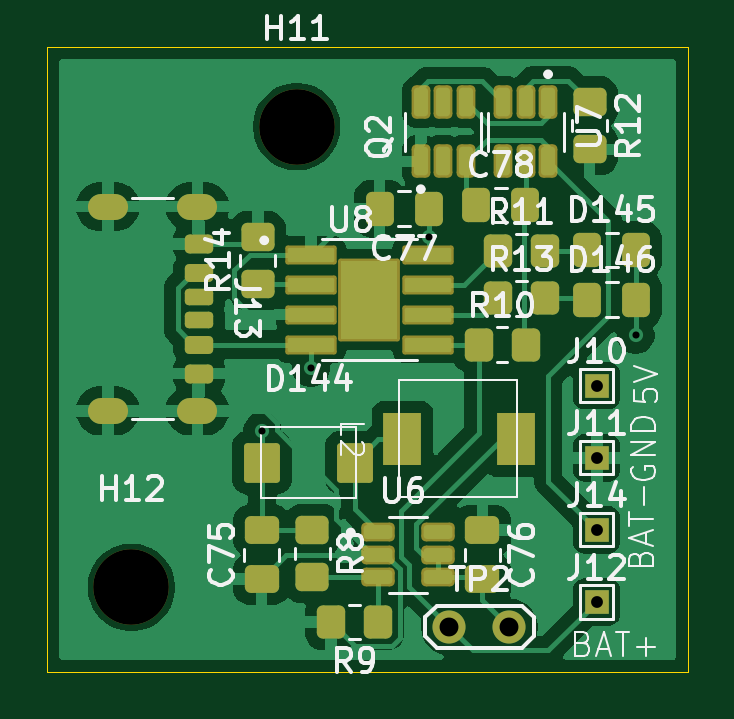
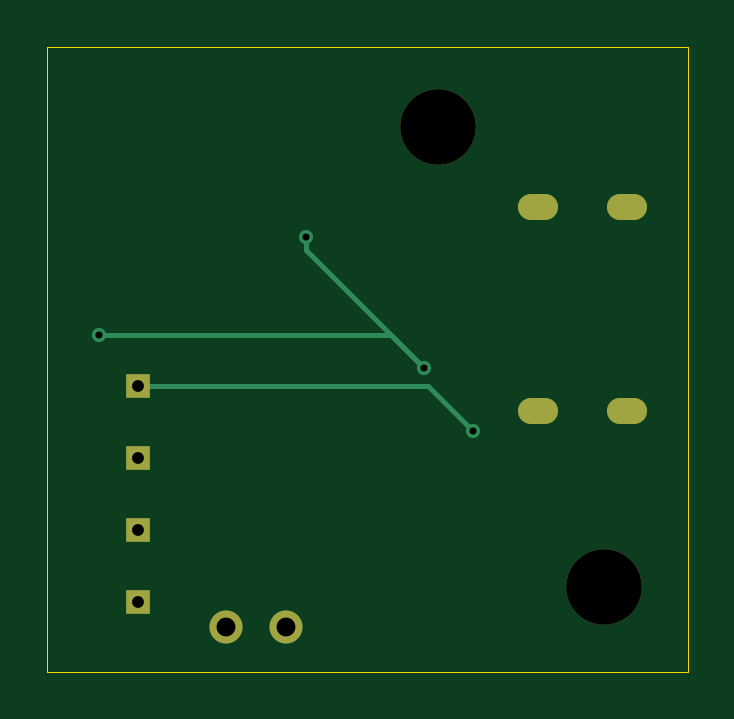
Circuit board: 13 layer files. Board 27.1 x 26.4 mm.
- bottom_copper: Wren-B_Cu.gbr (1882 bytes)
- bottom_mask: Wren-B_Mask.gbr (1031 bytes)
- paste: Wren-B_Paste.gbr (447 bytes)
- bottom_silk: Wren-B_Silkscreen.gbr (448 bytes)
- outline: Wren-Edge_Cuts.gbr (604 bytes)
- top_copper: Wren-F_Cu.gbr (70179 bytes)
- top_mask: Wren-F_Mask.gbr (5780 bytes)
- paste: Wren-F_Paste.gbr (5518 bytes)
- top_silk: Wren-F_Silkscreen.gbr (46767 bytes)
- inner_copper: Wren-In1_Cu.gbr (1387 bytes)
- inner_copper: Wren-In2_Cu.gbr (1387 bytes)
- drill: Wren-NPTH.drl (362 bytes)
- drill: Wren-PTH.drl (853 bytes)

=== bottom_copper: Wren-B_Cu.gbr ===
%TF.GenerationSoftware,KiCad,Pcbnew,9.0.3*%
%TF.CreationDate,2025-11-25T19:37:03-05:00*%
%TF.ProjectId,Wren,5772656e-2e6b-4696-9361-645f70636258,rev?*%
%TF.SameCoordinates,Original*%
%TF.FileFunction,Copper,L4,Bot*%
%TF.FilePolarity,Positive*%
%FSLAX46Y46*%
G04 Gerber Fmt 4.6, Leading zero omitted, Abs format (unit mm)*
G04 Created by KiCad (PCBNEW 9.0.3) date 2025-11-25 19:37:03*
%MOMM*%
%LPD*%
G01*
G04 APERTURE LIST*
%TA.AperFunction,HeatsinkPad*%
%ADD10O,1.700000X1.100000*%
%TD*%
%TA.AperFunction,ComponentPad*%
%ADD11R,1.000000X1.000000*%
%TD*%
%TA.AperFunction,ComponentPad*%
%ADD12C,1.400000*%
%TD*%
%TA.AperFunction,ViaPad*%
%ADD13C,0.600000*%
%TD*%
%TA.AperFunction,Conductor*%
%ADD14C,0.200000*%
%TD*%
G04 APERTURE END LIST*
D10*
%TO.P,J13,S1,SHIELD*%
%TO.N,GND*%
X92050000Y-172160000D03*
X88250000Y-172160000D03*
X92050000Y-180800000D03*
X88250000Y-180800000D03*
%TD*%
D11*
%TO.P,J11,1,Pin_1*%
%TO.N,GND*%
X108950000Y-182800000D03*
%TD*%
%TO.P,J10,1,Pin_1*%
%TO.N,Net-(D144-K)*%
X108950000Y-179750000D03*
%TD*%
%TO.P,J12,1,Pin_1*%
%TO.N,Net-(J12-Pin_1)*%
X108950000Y-188900000D03*
%TD*%
D12*
%TO.P,TP2,2,2*%
%TO.N,Net-(U6-EN)*%
X105250000Y-189950000D03*
%TO.P,TP2,1,1*%
%TO.N,Net-(J12-Pin_1)*%
X102710000Y-189950000D03*
%TD*%
D11*
%TO.P,J14,1,Pin_1*%
%TO.N,Net-(J14-Pin_1)*%
X108950000Y-185850000D03*
%TD*%
D13*
%TO.N,Net-(D145-A)*%
X110600000Y-177600000D03*
%TO.N,Net-(D144-K)*%
X94800000Y-181650000D03*
%TO.N,Net-(D145-A)*%
X101850000Y-173450000D03*
X96850000Y-179000000D03*
%TD*%
D14*
%TO.N,Net-(D145-A)*%
X110600000Y-177600000D02*
X98250000Y-177600000D01*
%TO.N,Net-(D144-K)*%
X96700000Y-179750000D02*
X94800000Y-181650000D01*
X108950000Y-179750000D02*
X96700000Y-179750000D01*
%TO.N,Net-(D145-A)*%
X98250000Y-177600000D02*
X96850000Y-179000000D01*
X101850000Y-174000000D02*
X101850000Y-173450000D01*
X96850000Y-179000000D02*
X101850000Y-174000000D01*
%TD*%
M02*

=== bottom_mask: Wren-B_Mask.gbr ===
%TF.GenerationSoftware,KiCad,Pcbnew,9.0.3*%
%TF.CreationDate,2025-11-25T19:37:03-05:00*%
%TF.ProjectId,Wren,5772656e-2e6b-4696-9361-645f70636258,rev?*%
%TF.SameCoordinates,Original*%
%TF.FileFunction,Soldermask,Bot*%
%TF.FilePolarity,Negative*%
%FSLAX46Y46*%
G04 Gerber Fmt 4.6, Leading zero omitted, Abs format (unit mm)*
G04 Created by KiCad (PCBNEW 9.0.3) date 2025-11-25 19:37:03*
%MOMM*%
%LPD*%
G01*
G04 APERTURE LIST*
%ADD10O,1.700000X1.100000*%
%ADD11C,3.200000*%
%ADD12R,1.000000X1.000000*%
%ADD13C,1.400000*%
G04 APERTURE END LIST*
D10*
%TO.C,J13*%
X92050000Y-172160000D03*
X88250000Y-172160000D03*
X92050000Y-180800000D03*
X88250000Y-180800000D03*
%TD*%
D11*
%TO.C,H11*%
X96250000Y-168775000D03*
%TD*%
D12*
%TO.C,J11*%
X108950000Y-182800000D03*
%TD*%
D11*
%TO.C,H12*%
X89250000Y-188275000D03*
%TD*%
D12*
%TO.C,J10*%
X108950000Y-179750000D03*
%TD*%
%TO.C,J12*%
X108950000Y-188900000D03*
%TD*%
D13*
%TO.C,TP2*%
X105250000Y-189950000D03*
X102710000Y-189950000D03*
%TD*%
D12*
%TO.C,J14*%
X108950000Y-185850000D03*
%TD*%
M02*

=== paste: Wren-B_Paste.gbr ===
%TF.GenerationSoftware,KiCad,Pcbnew,9.0.3*%
%TF.CreationDate,2025-11-25T19:37:03-05:00*%
%TF.ProjectId,Wren,5772656e-2e6b-4696-9361-645f70636258,rev?*%
%TF.SameCoordinates,Original*%
%TF.FileFunction,Paste,Bot*%
%TF.FilePolarity,Positive*%
%FSLAX46Y46*%
G04 Gerber Fmt 4.6, Leading zero omitted, Abs format (unit mm)*
G04 Created by KiCad (PCBNEW 9.0.3) date 2025-11-25 19:37:03*
%MOMM*%
%LPD*%
G01*
G04 APERTURE LIST*
G04 APERTURE END LIST*
M02*

=== bottom_silk: Wren-B_Silkscreen.gbr ===
%TF.GenerationSoftware,KiCad,Pcbnew,9.0.3*%
%TF.CreationDate,2025-11-25T19:37:03-05:00*%
%TF.ProjectId,Wren,5772656e-2e6b-4696-9361-645f70636258,rev?*%
%TF.SameCoordinates,Original*%
%TF.FileFunction,Legend,Bot*%
%TF.FilePolarity,Positive*%
%FSLAX46Y46*%
G04 Gerber Fmt 4.6, Leading zero omitted, Abs format (unit mm)*
G04 Created by KiCad (PCBNEW 9.0.3) date 2025-11-25 19:37:03*
%MOMM*%
%LPD*%
G01*
G04 APERTURE LIST*
G04 APERTURE END LIST*
M02*

=== outline: Wren-Edge_Cuts.gbr ===
%TF.GenerationSoftware,KiCad,Pcbnew,9.0.3*%
%TF.CreationDate,2025-11-25T19:37:03-05:00*%
%TF.ProjectId,Wren,5772656e-2e6b-4696-9361-645f70636258,rev?*%
%TF.SameCoordinates,Original*%
%TF.FileFunction,Profile,NP*%
%FSLAX46Y46*%
G04 Gerber Fmt 4.6, Leading zero omitted, Abs format (unit mm)*
G04 Created by KiCad (PCBNEW 9.0.3) date 2025-11-25 19:37:03*
%MOMM*%
%LPD*%
G01*
G04 APERTURE LIST*
%TA.AperFunction,Profile*%
%ADD10C,0.050000*%
%TD*%
G04 APERTURE END LIST*
D10*
X85700000Y-165400000D02*
X112800000Y-165400000D01*
X112800000Y-191850000D01*
X85700000Y-191850000D01*
X85700000Y-165400000D01*
M02*

=== top_copper: Wren-F_Cu.gbr (70179 bytes, source omitted) ===
=== top_mask: Wren-F_Mask.gbr ===
%TF.GenerationSoftware,KiCad,Pcbnew,9.0.3*%
%TF.CreationDate,2025-11-25T19:37:03-05:00*%
%TF.ProjectId,Wren,5772656e-2e6b-4696-9361-645f70636258,rev?*%
%TF.SameCoordinates,Original*%
%TF.FileFunction,Soldermask,Top*%
%TF.FilePolarity,Negative*%
%FSLAX46Y46*%
G04 Gerber Fmt 4.6, Leading zero omitted, Abs format (unit mm)*
G04 Created by KiCad (PCBNEW 9.0.3) date 2025-11-25 19:37:03*
%MOMM*%
%LPD*%
G01*
G04 APERTURE LIST*
G04 Aperture macros list*
%AMRoundRect*
0 Rectangle with rounded corners*
0 $1 Rounding radius*
0 $2 $3 $4 $5 $6 $7 $8 $9 X,Y pos of 4 corners*
0 Add a 4 corners polygon primitive as box body*
4,1,4,$2,$3,$4,$5,$6,$7,$8,$9,$2,$3,0*
0 Add four circle primitives for the rounded corners*
1,1,$1+$1,$2,$3*
1,1,$1+$1,$4,$5*
1,1,$1+$1,$6,$7*
1,1,$1+$1,$8,$9*
0 Add four rect primitives between the rounded corners*
20,1,$1+$1,$2,$3,$4,$5,0*
20,1,$1+$1,$4,$5,$6,$7,0*
20,1,$1+$1,$6,$7,$8,$9,0*
20,1,$1+$1,$8,$9,$2,$3,0*%
G04 Aperture macros list end*
%ADD10RoundRect,0.100500X-0.986500X-0.301500X0.986500X-0.301500X0.986500X0.301500X-0.986500X0.301500X0*%
%ADD11RoundRect,0.102000X-1.206500X-1.651000X1.206500X-1.651000X1.206500X1.651000X-1.206500X1.651000X0*%
%ADD12RoundRect,0.143397X-0.616603X-0.696603X0.616603X-0.696603X0.616603X0.696603X-0.616603X0.696603X0*%
%ADD13RoundRect,0.250000X0.337500X0.475000X-0.337500X0.475000X-0.337500X-0.475000X0.337500X-0.475000X0*%
%ADD14RoundRect,0.250000X-0.475000X0.337500X-0.475000X-0.337500X0.475000X-0.337500X0.475000X0.337500X0*%
%ADD15RoundRect,0.175000X-0.425000X0.175000X-0.425000X-0.175000X0.425000X-0.175000X0.425000X0.175000X0*%
%ADD16RoundRect,0.190000X0.410000X-0.190000X0.410000X0.190000X-0.410000X0.190000X-0.410000X-0.190000X0*%
%ADD17RoundRect,0.200000X0.400000X-0.200000X0.400000X0.200000X-0.400000X0.200000X-0.400000X-0.200000X0*%
%ADD18RoundRect,0.175000X0.425000X-0.175000X0.425000X0.175000X-0.425000X0.175000X-0.425000X-0.175000X0*%
%ADD19RoundRect,0.190000X-0.410000X0.190000X-0.410000X-0.190000X0.410000X-0.190000X0.410000X0.190000X0*%
%ADD20RoundRect,0.200000X-0.400000X0.200000X-0.400000X-0.200000X0.400000X-0.200000X0.400000X0.200000X0*%
%ADD21O,1.700000X1.100000*%
%ADD22RoundRect,0.250000X-0.337500X-0.475000X0.337500X-0.475000X0.337500X0.475000X-0.337500X0.475000X0*%
%ADD23RoundRect,0.198500X-0.508500X-0.198500X0.508500X-0.198500X0.508500X0.198500X-0.508500X0.198500X0*%
%ADD24RoundRect,0.250000X0.350000X0.450000X-0.350000X0.450000X-0.350000X-0.450000X0.350000X-0.450000X0*%
%ADD25RoundRect,0.198500X0.198500X-0.508500X0.198500X0.508500X-0.198500X0.508500X-0.198500X-0.508500X0*%
%ADD26C,3.200000*%
%ADD27RoundRect,0.250000X-0.350000X-0.450000X0.350000X-0.450000X0.350000X0.450000X-0.350000X0.450000X0*%
%ADD28RoundRect,0.250000X-0.450000X0.350000X-0.450000X-0.350000X0.450000X-0.350000X0.450000X0.350000X0*%
%ADD29R,1.600000X2.200000*%
%ADD30RoundRect,0.250000X0.475000X-0.337500X0.475000X0.337500X-0.475000X0.337500X-0.475000X-0.337500X0*%
%ADD31R,1.000000X1.000000*%
%ADD32RoundRect,0.250000X0.450000X-0.350000X0.450000X0.350000X-0.450000X0.350000X-0.450000X-0.350000X0*%
%ADD33RoundRect,0.198500X-0.198500X0.508500X-0.198500X-0.508500X0.198500X-0.508500X0.198500X0.508500X0*%
%ADD34C,1.400000*%
G04 APERTURE END LIST*
D10*
%TO.C,U8*%
X96850000Y-174190000D03*
X96850000Y-175460000D03*
X96850000Y-176730000D03*
X96850000Y-178000000D03*
X101800000Y-178000000D03*
X101800000Y-176730000D03*
X101800000Y-175460000D03*
X101800000Y-174190000D03*
D11*
X99325000Y-176095000D03*
%TD*%
D12*
%TO.C,D144*%
X94785000Y-183000000D03*
X98715000Y-183000000D03*
%TD*%
D13*
%TO.C,C77*%
X101837500Y-172250000D03*
X99762500Y-172250000D03*
%TD*%
D14*
%TO.C,C76*%
X104115000Y-185862500D03*
X104115000Y-187937500D03*
%TD*%
D15*
%TO.C,J13*%
X92130000Y-175980000D03*
D16*
X92130000Y-178000000D03*
D17*
X92130000Y-179230000D03*
D18*
X92130000Y-176980000D03*
D19*
X92130000Y-174960000D03*
D20*
X92130000Y-173730000D03*
D21*
X92050000Y-172160000D03*
X88250000Y-172160000D03*
X92050000Y-180800000D03*
X88250000Y-180800000D03*
%TD*%
D22*
%TO.C,D146*%
X108550000Y-176100000D03*
X110625000Y-176100000D03*
%TD*%
%TO.C,C78*%
X103862500Y-172091500D03*
X105937500Y-172091500D03*
%TD*%
D23*
%TO.C,U6*%
X99713500Y-185950000D03*
X99713500Y-186900000D03*
X99713500Y-187850000D03*
X102223500Y-187850000D03*
X102223500Y-186900000D03*
X102223500Y-185950000D03*
%TD*%
D24*
%TO.C,R9*%
X99715000Y-189750000D03*
X97715000Y-189750000D03*
%TD*%
D25*
%TO.C,Q2*%
X101500000Y-170250000D03*
X102450000Y-170250000D03*
X103400000Y-170250000D03*
X103400000Y-167740000D03*
X102450000Y-167740000D03*
X101500000Y-167740000D03*
%TD*%
D26*
%TO.C,H11*%
X96250000Y-168775000D03*
%TD*%
D27*
%TO.C,R11*%
X104762500Y-174050000D03*
X106762500Y-174050000D03*
%TD*%
D28*
%TO.C,R8*%
X96915000Y-185850000D03*
X96915000Y-187850000D03*
%TD*%
D29*
%TO.C,L2*%
X105525000Y-182000000D03*
X100725000Y-182000000D03*
%TD*%
D30*
%TO.C,C75*%
X94765000Y-187937500D03*
X94765000Y-185862500D03*
%TD*%
D27*
%TO.C,R13*%
X104762500Y-176050000D03*
X106762500Y-176050000D03*
%TD*%
D31*
%TO.C,J11*%
X108950000Y-182800000D03*
%TD*%
D28*
%TO.C,R12*%
X108650000Y-167741500D03*
X108650000Y-169741500D03*
%TD*%
D32*
%TO.C,R14*%
X94600000Y-175450000D03*
X94600000Y-173450000D03*
%TD*%
D27*
%TO.C,R10*%
X103950000Y-178000000D03*
X105950000Y-178000000D03*
%TD*%
D26*
%TO.C,H12*%
X89250000Y-188275000D03*
%TD*%
D31*
%TO.C,J10*%
X108950000Y-179750000D03*
%TD*%
%TO.C,J12*%
X108950000Y-188900000D03*
%TD*%
D33*
%TO.C,U7*%
X106900000Y-167733000D03*
X105950000Y-167733000D03*
X105000000Y-167733000D03*
X105000000Y-170243000D03*
X105950000Y-170243000D03*
X106900000Y-170243000D03*
%TD*%
D22*
%TO.C,D145*%
X108550000Y-174000000D03*
X110625000Y-174000000D03*
%TD*%
D34*
%TO.C,TP2*%
X105250000Y-189950000D03*
X102710000Y-189950000D03*
%TD*%
D31*
%TO.C,J14*%
X108950000Y-185850000D03*
%TD*%
M02*

=== paste: Wren-F_Paste.gbr ===
%TF.GenerationSoftware,KiCad,Pcbnew,9.0.3*%
%TF.CreationDate,2025-11-25T19:37:03-05:00*%
%TF.ProjectId,Wren,5772656e-2e6b-4696-9361-645f70636258,rev?*%
%TF.SameCoordinates,Original*%
%TF.FileFunction,Paste,Top*%
%TF.FilePolarity,Positive*%
%FSLAX46Y46*%
G04 Gerber Fmt 4.6, Leading zero omitted, Abs format (unit mm)*
G04 Created by KiCad (PCBNEW 9.0.3) date 2025-11-25 19:37:03*
%MOMM*%
%LPD*%
G01*
G04 APERTURE LIST*
G04 Aperture macros list*
%AMRoundRect*
0 Rectangle with rounded corners*
0 $1 Rounding radius*
0 $2 $3 $4 $5 $6 $7 $8 $9 X,Y pos of 4 corners*
0 Add a 4 corners polygon primitive as box body*
4,1,4,$2,$3,$4,$5,$6,$7,$8,$9,$2,$3,0*
0 Add four circle primitives for the rounded corners*
1,1,$1+$1,$2,$3*
1,1,$1+$1,$4,$5*
1,1,$1+$1,$6,$7*
1,1,$1+$1,$8,$9*
0 Add four rect primitives between the rounded corners*
20,1,$1+$1,$2,$3,$4,$5,0*
20,1,$1+$1,$4,$5,$6,$7,0*
20,1,$1+$1,$6,$7,$8,$9,0*
20,1,$1+$1,$8,$9,$2,$3,0*%
G04 Aperture macros list end*
%ADD10C,0.010000*%
%ADD11RoundRect,0.075000X-0.910000X-0.225000X0.910000X-0.225000X0.910000X0.225000X-0.910000X0.225000X0*%
%ADD12RoundRect,0.143397X-0.616603X-0.696603X0.616603X-0.696603X0.616603X0.696603X-0.616603X0.696603X0*%
%ADD13RoundRect,0.250000X0.337500X0.475000X-0.337500X0.475000X-0.337500X-0.475000X0.337500X-0.475000X0*%
%ADD14RoundRect,0.250000X-0.475000X0.337500X-0.475000X-0.337500X0.475000X-0.337500X0.475000X0.337500X0*%
%ADD15RoundRect,0.175000X-0.425000X0.175000X-0.425000X-0.175000X0.425000X-0.175000X0.425000X0.175000X0*%
%ADD16RoundRect,0.190000X0.410000X-0.190000X0.410000X0.190000X-0.410000X0.190000X-0.410000X-0.190000X0*%
%ADD17RoundRect,0.200000X0.400000X-0.200000X0.400000X0.200000X-0.400000X0.200000X-0.400000X-0.200000X0*%
%ADD18RoundRect,0.175000X0.425000X-0.175000X0.425000X0.175000X-0.425000X0.175000X-0.425000X-0.175000X0*%
%ADD19RoundRect,0.190000X-0.410000X0.190000X-0.410000X-0.190000X0.410000X-0.190000X0.410000X0.190000X0*%
%ADD20RoundRect,0.200000X-0.400000X0.200000X-0.400000X-0.200000X0.400000X-0.200000X0.400000X0.200000X0*%
%ADD21O,1.700000X1.100000*%
%ADD22RoundRect,0.250000X-0.337500X-0.475000X0.337500X-0.475000X0.337500X0.475000X-0.337500X0.475000X0*%
%ADD23RoundRect,0.147500X-0.457500X-0.147500X0.457500X-0.147500X0.457500X0.147500X-0.457500X0.147500X0*%
%ADD24RoundRect,0.250000X0.350000X0.450000X-0.350000X0.450000X-0.350000X-0.450000X0.350000X-0.450000X0*%
%ADD25RoundRect,0.147500X0.147500X-0.457500X0.147500X0.457500X-0.147500X0.457500X-0.147500X-0.457500X0*%
%ADD26RoundRect,0.250000X-0.350000X-0.450000X0.350000X-0.450000X0.350000X0.450000X-0.350000X0.450000X0*%
%ADD27RoundRect,0.250000X-0.450000X0.350000X-0.450000X-0.350000X0.450000X-0.350000X0.450000X0.350000X0*%
%ADD28R,1.600000X2.200000*%
%ADD29RoundRect,0.250000X0.475000X-0.337500X0.475000X0.337500X-0.475000X0.337500X-0.475000X-0.337500X0*%
%ADD30RoundRect,0.250000X0.450000X-0.350000X0.450000X0.350000X-0.450000X0.350000X-0.450000X-0.350000X0*%
%ADD31RoundRect,0.147500X-0.147500X0.457500X-0.147500X-0.457500X0.147500X-0.457500X0.147500X0.457500X0*%
G04 APERTURE END LIST*
D10*
%TO.C,U8*%
X99970000Y-176915000D02*
X98680000Y-176915000D01*
X98680000Y-175275000D01*
X99970000Y-175275000D01*
X99970000Y-176915000D01*
G36*
X99970000Y-176915000D02*
G01*
X98680000Y-176915000D01*
X98680000Y-175275000D01*
X99970000Y-175275000D01*
X99970000Y-176915000D01*
G37*
%TD*%
D11*
%TO.C,U8*%
X96850000Y-174190000D03*
X96850000Y-175460000D03*
X96850000Y-176730000D03*
X96850000Y-178000000D03*
X101800000Y-178000000D03*
X101800000Y-176730000D03*
X101800000Y-175460000D03*
X101800000Y-174190000D03*
%TD*%
D12*
%TO.C,D144*%
X94785000Y-183000000D03*
X98715000Y-183000000D03*
%TD*%
D13*
%TO.C,C77*%
X101837500Y-172250000D03*
X99762500Y-172250000D03*
%TD*%
D14*
%TO.C,C76*%
X104115000Y-185862500D03*
X104115000Y-187937500D03*
%TD*%
D15*
%TO.C,J13*%
X92130000Y-175980000D03*
D16*
X92130000Y-178000000D03*
D17*
X92130000Y-179230000D03*
D18*
X92130000Y-176980000D03*
D19*
X92130000Y-174960000D03*
D20*
X92130000Y-173730000D03*
D21*
X92050000Y-172160000D03*
X88250000Y-172160000D03*
X92050000Y-180800000D03*
X88250000Y-180800000D03*
%TD*%
D22*
%TO.C,D146*%
X108550000Y-176100000D03*
X110625000Y-176100000D03*
%TD*%
%TO.C,C78*%
X103862500Y-172091500D03*
X105937500Y-172091500D03*
%TD*%
D23*
%TO.C,U6*%
X99713500Y-185950000D03*
X99713500Y-186900000D03*
X99713500Y-187850000D03*
X102223500Y-187850000D03*
X102223500Y-186900000D03*
X102223500Y-185950000D03*
%TD*%
D24*
%TO.C,R9*%
X99715000Y-189750000D03*
X97715000Y-189750000D03*
%TD*%
D25*
%TO.C,Q2*%
X101500000Y-170250000D03*
X102450000Y-170250000D03*
X103400000Y-170250000D03*
X103400000Y-167740000D03*
X102450000Y-167740000D03*
X101500000Y-167740000D03*
%TD*%
D26*
%TO.C,R11*%
X104762500Y-174050000D03*
X106762500Y-174050000D03*
%TD*%
D27*
%TO.C,R8*%
X96915000Y-185850000D03*
X96915000Y-187850000D03*
%TD*%
D28*
%TO.C,L2*%
X105525000Y-182000000D03*
X100725000Y-182000000D03*
%TD*%
D29*
%TO.C,C75*%
X94765000Y-187937500D03*
X94765000Y-185862500D03*
%TD*%
D26*
%TO.C,R13*%
X104762500Y-176050000D03*
X106762500Y-176050000D03*
%TD*%
D27*
%TO.C,R12*%
X108650000Y-167741500D03*
X108650000Y-169741500D03*
%TD*%
D30*
%TO.C,R14*%
X94600000Y-175450000D03*
X94600000Y-173450000D03*
%TD*%
D26*
%TO.C,R10*%
X103950000Y-178000000D03*
X105950000Y-178000000D03*
%TD*%
D31*
%TO.C,U7*%
X106900000Y-167733000D03*
X105950000Y-167733000D03*
X105000000Y-167733000D03*
X105000000Y-170243000D03*
X105950000Y-170243000D03*
X106900000Y-170243000D03*
%TD*%
D22*
%TO.C,D145*%
X108550000Y-174000000D03*
X110625000Y-174000000D03*
%TD*%
M02*

=== top_silk: Wren-F_Silkscreen.gbr (46767 bytes, source omitted) ===
=== inner_copper: Wren-In1_Cu.gbr ===
%TF.GenerationSoftware,KiCad,Pcbnew,9.0.3*%
%TF.CreationDate,2025-11-25T19:37:03-05:00*%
%TF.ProjectId,Wren,5772656e-2e6b-4696-9361-645f70636258,rev?*%
%TF.SameCoordinates,Original*%
%TF.FileFunction,Copper,L2,Inr*%
%TF.FilePolarity,Positive*%
%FSLAX46Y46*%
G04 Gerber Fmt 4.6, Leading zero omitted, Abs format (unit mm)*
G04 Created by KiCad (PCBNEW 9.0.3) date 2025-11-25 19:37:03*
%MOMM*%
%LPD*%
G01*
G04 APERTURE LIST*
%TA.AperFunction,HeatsinkPad*%
%ADD10O,1.700000X1.100000*%
%TD*%
%TA.AperFunction,ComponentPad*%
%ADD11R,1.000000X1.000000*%
%TD*%
%TA.AperFunction,ComponentPad*%
%ADD12C,1.400000*%
%TD*%
%TA.AperFunction,ViaPad*%
%ADD13C,0.600000*%
%TD*%
G04 APERTURE END LIST*
D10*
%TO.N,GND*%
%TO.C,J13*%
X92050000Y-172160000D03*
X88250000Y-172160000D03*
X92050000Y-180800000D03*
X88250000Y-180800000D03*
%TD*%
D11*
%TO.N,GND*%
%TO.C,J11*%
X108950000Y-182800000D03*
%TD*%
%TO.N,Net-(D144-K)*%
%TO.C,J10*%
X108950000Y-179750000D03*
%TD*%
%TO.N,Net-(J12-Pin_1)*%
%TO.C,J12*%
X108950000Y-188900000D03*
%TD*%
D12*
%TO.N,Net-(U6-EN)*%
%TO.C,TP2*%
X105250000Y-189950000D03*
%TO.N,Net-(J12-Pin_1)*%
X102710000Y-189950000D03*
%TD*%
D11*
%TO.N,Net-(J14-Pin_1)*%
%TO.C,J14*%
X108950000Y-185850000D03*
%TD*%
D13*
%TO.N,Net-(D145-A)*%
X110600000Y-177600000D03*
%TO.N,Net-(D144-K)*%
X94800000Y-181650000D03*
%TO.N,Net-(D145-A)*%
X101850000Y-173450000D03*
X96850000Y-179000000D03*
%TD*%
M02*

=== inner_copper: Wren-In2_Cu.gbr ===
%TF.GenerationSoftware,KiCad,Pcbnew,9.0.3*%
%TF.CreationDate,2025-11-25T19:37:03-05:00*%
%TF.ProjectId,Wren,5772656e-2e6b-4696-9361-645f70636258,rev?*%
%TF.SameCoordinates,Original*%
%TF.FileFunction,Copper,L3,Inr*%
%TF.FilePolarity,Positive*%
%FSLAX46Y46*%
G04 Gerber Fmt 4.6, Leading zero omitted, Abs format (unit mm)*
G04 Created by KiCad (PCBNEW 9.0.3) date 2025-11-25 19:37:03*
%MOMM*%
%LPD*%
G01*
G04 APERTURE LIST*
%TA.AperFunction,HeatsinkPad*%
%ADD10O,1.700000X1.100000*%
%TD*%
%TA.AperFunction,ComponentPad*%
%ADD11R,1.000000X1.000000*%
%TD*%
%TA.AperFunction,ComponentPad*%
%ADD12C,1.400000*%
%TD*%
%TA.AperFunction,ViaPad*%
%ADD13C,0.600000*%
%TD*%
G04 APERTURE END LIST*
D10*
%TO.N,GND*%
%TO.C,J13*%
X92050000Y-172160000D03*
X88250000Y-172160000D03*
X92050000Y-180800000D03*
X88250000Y-180800000D03*
%TD*%
D11*
%TO.N,GND*%
%TO.C,J11*%
X108950000Y-182800000D03*
%TD*%
%TO.N,Net-(D144-K)*%
%TO.C,J10*%
X108950000Y-179750000D03*
%TD*%
%TO.N,Net-(J12-Pin_1)*%
%TO.C,J12*%
X108950000Y-188900000D03*
%TD*%
D12*
%TO.N,Net-(U6-EN)*%
%TO.C,TP2*%
X105250000Y-189950000D03*
%TO.N,Net-(J12-Pin_1)*%
X102710000Y-189950000D03*
%TD*%
D11*
%TO.N,Net-(J14-Pin_1)*%
%TO.C,J14*%
X108950000Y-185850000D03*
%TD*%
D13*
%TO.N,Net-(D145-A)*%
X110600000Y-177600000D03*
%TO.N,Net-(D144-K)*%
X94800000Y-181650000D03*
%TO.N,Net-(D145-A)*%
X101850000Y-173450000D03*
X96850000Y-179000000D03*
%TD*%
M02*

=== drill: Wren-NPTH.drl ===
M48
; DRILL file {KiCad 9.0.3} date 2025-11-25T19:37:05-0500
; FORMAT={-:-/ absolute / inch / decimal}
; #@! TF.CreationDate,2025-11-25T19:37:05-05:00
; #@! TF.GenerationSoftware,Kicad,Pcbnew,9.0.3
; #@! TF.FileFunction,NonPlated,1,4,NPTH
FMAT,2
INCH
; #@! TA.AperFunction,NonPlated,NPTH,ComponentDrill
T1C0.1260
%
G90
G05
T1
X3.5138Y-7.4124
X3.7894Y-6.6447
M30

=== drill: Wren-PTH.drl ===
M48
; DRILL file {KiCad 9.0.3} date 2025-11-25T19:37:05-0500
; FORMAT={-:-/ absolute / inch / decimal}
; #@! TF.CreationDate,2025-11-25T19:37:05-05:00
; #@! TF.GenerationSoftware,Kicad,Pcbnew,9.0.3
; #@! TF.FileFunction,Plated,1,4,PTH
FMAT,2
INCH
; #@! TA.AperFunction,Plated,PTH,ViaDrill
T1C0.0118
; #@! TA.AperFunction,Plated,PTH,ComponentDrill
T2C0.0197
; #@! TA.AperFunction,Plated,PTH,ComponentDrill
T3C0.0236
; #@! TA.AperFunction,Plated,PTH,ComponentDrill
T4C0.0315
%
G90
G05
T1
X3.7323Y-7.1516
X3.813Y-7.0472
X4.0098Y-6.8287
X4.3543Y-6.9921
T2
X4.2894Y-7.0768
X4.2894Y-7.1969
X4.2894Y-7.3169
X4.2894Y-7.437
T4
X4.0437Y-7.4783
X4.1437Y-7.4783
T3
G00X3.4862Y-6.778
M15
G01X3.4626Y-6.778
M16
G05
G00X3.4862Y-7.1181
M15
G01X3.4626Y-7.1181
M16
G05
G00X3.6358Y-6.778
M15
G01X3.6122Y-6.778
M16
G05
G00X3.6358Y-7.1181
M15
G01X3.6122Y-7.1181
M16
G05
M30

